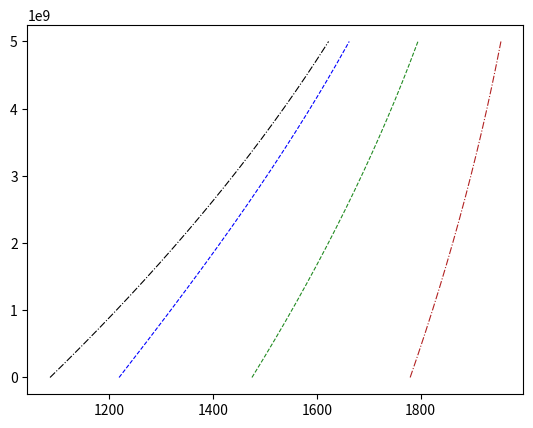
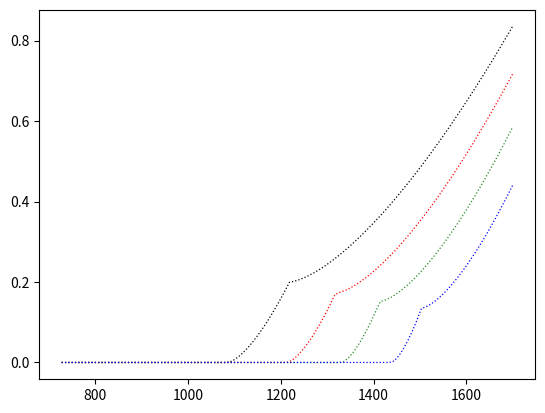
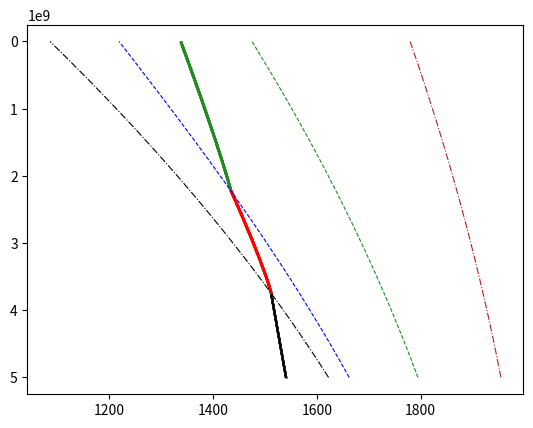
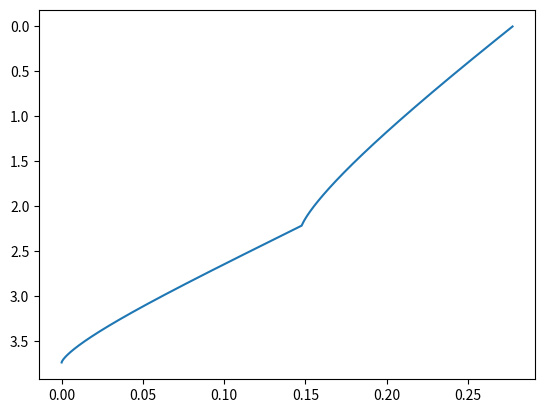

Source code (Python) for these figures, in order:
import numpy as np 
import matplotlib.pyplot as plt 



class lithologies():
    def __init__(self,Cp,S,Ts = None,Tcpx=None,TLl=None,TL = None,MCpx = None,dTs = None, dTL = None, dTLl = None):
        self.Cp    = Cp
        self.alpha = 4e-5
        self.rho   = 3300 
        self.liq   = 2900 
        self.S     = S 
        self.Ts    = Ts 
        self.dTs   = dTs
        self.TL    = TL
        self.dTL   = dTL  
        self.Tcpx  = Tcpx
        self.TLL   = TLl
        self.dTLL  = dTLl
        self.Mcpx   = MCpx
        self.beta = 1.50 
        self.r0    = 0.5
        self.r1    = 0.08/1e9
        self.fr    = 0.10 
    
        
def dry_differentiation(L,a,b,Tp):
    
    dx = b * (L.alpha/L.Cp/L.rho) * np.exp((L.alpha/L.Cp/L.rho) * a)
    
    return dx         
 
def dry_adiabatic(L,a,b,Tp):
    
    T = Tp * np.exp((L.alpha/L.Cp/L.rho) * a)
    
    return T     

def dFdP_derivative(L,P,T,dP,F):
    
    dTdFP = dTdF_derivativeP(L,P,T,dP,F)
    dTdPF = dTdP_derivativeF(L,P,T,dP,F)
    
    a = -(L.Cp/T)*dTdPF
    alpha_l = (6.8e-5/L.liq)
    alpha_s = (L.alpha/L.rho)
    b = (L.S + (L.Cp/T) * dTdFP)
    
    dFdP = (a + F * alpha_l + (1 - F) * alpha_l)/(b) 
        
    return dFdP 

def dTdF_derivativeP(L,P,T,dP,F):
    
    if F > L.Mcpx(P):

        
        
        a  = L.TL(P)-L.Tcpx(P) 
        F0 = L.Mcpx(P)
        n = (1-L.beta)/L.beta
        x = L.beta**(-1) * (a/(1-F0)) * ((F-F0)/(1-F0))**(n)  
        
    else: 
        a = L.TLL(P)-L.Ts(P)
        n = (1-L.beta)/L.beta
        x = (1/L.beta) * a * F ** n 
    
    
    return x 

def dTdP_derivativeF(L,P,T,dP,F):
        # Hell disgusting shit: 
        # ---- 
        # Equation:  
        # F     = F0 + (1-F0)*(T-Tc)/(Td-Tc))**(beta)
        # T     = ((F - F0)/(1-F0))**(1/beta) * (Td-Tc) + Tc 
        # dT/dP = ((F-F0(P))/(1-F0(P)))**(1/beta) * (Td(P)-Tc(P)) + Tc(P)
        # dT/dP = (A)**(1/b) * (B-C) +C 
        # dT/dP = [A'(A)**(1/b-1) * (B-C) + (B'-C')*A**(1/b) + C'  ]
        # C     = F0(P)**(1/b) * (Tb(P)-Ts(P)) + Ts(P)
        # C     = D**(1/b) * (E-F) + F 
        # C     = D'*D**(1/b-1)*(E-F) + D**(1/b)*(E'-F') + F' 
        # ---- 
        # -> This is Hell 
        
        
    a0 = L.Ts(P)
    b0 = L.TLL(P)
    c0 = L.Tcpx(P)
    d0 = L.TL(P)
    
    
    a1 = L.dTs(P)  # dTdP solidus
    b1 = L.dTLL(P) # dTdP lheo 
    c1 = None      # dTdP T_cpx_out -> Hell     T = mcpx**(1/1.5) * (Tl-Ts) + Ts

    d1 = L.dTL(P)  # dTdP Tliquidus             
        
        
    if F > L.Mcpx(P):

        
        
        """
            T    = ((F-F0)/(1-F0))**(1/beta) * (Tl-Tcpx) + Tcpx
            A(P) =  ((F-F0)/(1-F0))**(1/beta)
            
            T    = (A(P))*(g(P)-h(p)) + h(p)
            dTdP = (A'(P))*(g(P)-h(P)) + A(P)*(g'(P)-h'(P)) + h'(P)
            A'(P) = 1/beta *((1-F0)*(-dF0) - (-dF0)*(F-F0))/(1-F0)**2 * ((F-F0)/(1-F0))**(1/beta-1)
        
        
        
        """
        F0  = L.fr/(L.r0+L.r1 * P)
        dF0 = - ((L.fr*L.r1)/(L.r0+L.r1 * P)**2) 
        FF  = ((F-F0)/(1-F0))
        dFF = ((F-1)*dF0)/(F0-1)**2
        dfobeta = -(L.r1*(F0)**(1/L.beta))/(L.beta*(L.r1 * P + L.r0))
        
        
        c1 = (1/L.beta)*dF0*F0**(1/L.beta-1)*(d0-a0)+F0 ** (1/L.beta) * (d1-a1) + a1  
        #-((F - 1) * b * ϕ * ((F - ϕ / (b * x + a)) / (1 - ϕ / (b * x + a)))^(1 / β)) / (β * (b * x - ϕ + a) * (F * b * x - ϕ + F * a))
        A    = (1/L.beta) * dFF * (FF) ** (1/L.beta-1) 
        B    = (d0-c0) 
        B1   = (d1-c1) 
        dT = A * B + FF ** (1/L.beta) * B1 + c1 

    else: 
        dT = F**(1/L.beta) * (b1 - a1) + a1
    
    
    return dT 

def dTdPS(L,P,T,Tp,dP):
    
    F = compute_Fraction(T,L.TL(P),L.TLL(P),L.Ts(P),L.Tcpx(P),L.Mcpx(P))
    
    alpharho_l = 6.8e-5/L.liq
    alpharho_s = L.alpha/L.rho
    dFdP = dFdP_derivative(L,P,T,dP,F)
    
    dT = Tp * ((F * alpharho_l + (1-F) * alpharho_s  - L.S * dFdP)/L.Cp) 
    
    
    return dT 
    
def runge_kutta_algori(L,P,T,dP,F0,F1,Tp): 

    
    
    if F0 == 0:
        dif = lambda P,T :dry_differentiation(L,P,  T, Tp)
    else: 
        dif = lambda P,T :dTdPS(L,P,T,Tp,dP)

        # Calculate slopes
    k1 = dP * dif(P      , T     )
    k2 = dP * dif(P+dP/2., T+k1/2)
    k3 = dP * dif(P+dP/2., T+k2/2)
    k4 = dP * dif(P+dP   , T+k3  )

    # Calculate new x and y
    dX =  1./6*(k1+2*k2+2*k3+k4)

    return dX 
    
    
    
    

def SL(A,B,C,P):
    
    A = A+273.15 
    B = B/1e9
    C = C/(1e9)**2
    
    T = A + B * P + C * P**2 
        
    return T 

def dSL(B,C,P):
    
    B = B/1e9
    C = C/(1e9)**2
    
    dT = B  + 2 * C * P 
        
    return dT 

def rcpx(r0,r1,fr,P):
    
    r1 = r1/1e9
    
    Mcpx = fr/(r0+r1*P)
    
    return Mcpx 


def compute_T_cpx(mcpx,Ts,Tl):
    
    T = mcpx**(1/1.5) * (Tl-Ts) + Ts
    
    
    return T


def compute_Fraction(T,Tl,TlL,Ts,Tcpx,Mcpx):
    
    if T < Ts: 
        F = 0
    else:
        F = ((T-Ts)/(TlL-Ts))**(1.50)
    if F > Mcpx: 
        
        F = Mcpx+(1-Mcpx) * ((T-Tcpx)/(Tl-Tcpx))**(1.50) 
    
    
    return F


def function_test():

    P    = np.linspace(0,5.0e9,num=1000)

    T    = np.linspace(1000.15,1973.15,num=100)

    TS       = lambda  P :SL(1085.7, 132.9,-5.1,P)
    
    dTS      = lambda  P :dSL(132.9,-5.1,P)

    TLL      = lambda  P :SL(1475,80,-3.2,P)
    
    dTLL     = lambda P  :dSL(80,-3.2,P)

    TL       = lambda  P :SL(1780,45.0,-2.0,P)
    
    dTL      = lambda  P :dSL(45.0,-2.0,P)

    Mcpx     = lambda  P :rcpx(0.5,0.08,0.10,P)

    TCpx     = lambda  P :compute_T_cpx(Mcpx(P),TS(P),TLL(P))

    Tspx     = lambda  P :SL(1095,124.1,-4.7,P) 

    Tspx_cpx = lambda  P :SL(1179.6,157.2,-11.1,P)

    fig = plt.figure()

    plt.plot(TS(P) - 273.15 , P ,linestyle='-.', c = 'k'          , linewidth = 0.8)
    plt.plot(TLL(P) - 273.15, P ,linestyle='--', c = 'forestgreen', linewidth = 0.8)
    plt.plot(TL(P)  - 273.15, P ,linestyle='-.', c = 'firebrick'  , linewidth = 0.8)
    plt.plot(TCpx(P)- 273.15, P ,linestyle='--', c = 'b'          , linewidth = 0.8)




    P_exp = [0,1e9,2e9,3e9] 
    F0 = np.zeros(len(T))
    F1 = np.zeros(len(T))
    F2 = np.zeros(len(T))
    F3 = np.zeros(len(T))
    for i in range(len(T)): 
        F0[i] = compute_Fraction(T[i],TL(P_exp[0]),TLL(P_exp[0]),TS(P_exp[0]),TCpx(P_exp[0]),Mcpx(P_exp[0]))
        F1[i] = compute_Fraction(T[i],TL(P_exp[1]),TLL(P_exp[1]),TS(P_exp[1]),TCpx(P_exp[1]),Mcpx(P_exp[1]))
        F2[i] = compute_Fraction(T[i],TL(P_exp[2]),TLL(P_exp[2]),TS(P_exp[2]),TCpx(P_exp[2]),Mcpx(P_exp[2]))
        F3[i] = compute_Fraction(T[i],TL(P_exp[3]),TLL(P_exp[3]),TS(P_exp[3]),TCpx(P_exp[3]),Mcpx(P_exp[3]))


    fig = plt.figure()


    plt.plot(T-273.15, F0,c='k',          linestyle = ':', linewidth = 0.9)

    plt.plot(T-273.15, F1,c='r',          linestyle = ':', linewidth = 0.9)

    plt.plot(T-273.15, F2,c='forestgreen',linestyle = ':', linewidth = 0.9)

    plt.plot(T-273.15, F3,c='blue',       linestyle = ':', linewidth = 0.9)


    # [redacted]

    lhz = lithologies(1000,300,TS,TCpx,TLL,TL,Mcpx,dTS,dTL,dTLL)
    pyr = lithologies(1140,380)
    har = lithologies(1000,0.0)


    # [redacted]
    # [redacted]
    # [redacted]

    P       = np.linspace(0e9,5e9,num=2000)
    T       = np.zeros(len(P))
    P       = np.flip(P)
    F       = np.zeros(len(P))
    Tp = 1450 + 273.15
    T_start = (Tp) + 18*5.0
    T[0] = T_start
    fig = plt.figure()
    ax = fig.gca()
    
    for i in range(len(P)-1):
        dP = P[i+1]- P[i]
        F0  = compute_Fraction(T[i],TL(P[i]),TLL(P[i]),TS(P[i]),TCpx(P[i]),Mcpx(P[i]))  
        dT = runge_kutta_algori(lhz,P[i],T[i],dP,F0,None,Tp)
        T[i+1] = T[i] + dT 
        if F0>0.0 and F0 <= lhz.Mcpx(P[i]):
            c = 'r'
            alpha = 0.8 
        elif F0 > lhz.Mcpx(P[i]):
            c = 'forestgreen'
            alpha = 0.9
        else:
            c='k'
            alpha = 0.3
        F[i]   = F0
        
        ax.scatter(T[i]-273.15,P[i],c=c,s=0.5,alpha = alpha)   
        
    ax.invert_yaxis()
    
    ax.plot(TS(P) - 273.15 , P ,linestyle='-.', c = 'k'          , linewidth = 0.8)
    ax.plot(TLL(P) - 273.15, P ,linestyle='--', c = 'forestgreen', linewidth = 0.8)
    ax.plot(TL(P)  - 273.15, P ,linestyle='-.', c = 'firebrick'  , linewidth = 0.8)
    ax.plot(TCpx(P)- 273.15, P ,linestyle='--', c = 'b'          , linewidth = 0.8)
    
    
    
    
    F[-1] = compute_Fraction(T[-1],TL(P[-1]),TLL(P[-1]),TS(P[-1]),TCpx(P[-1]),Mcpx(P[-1]))  
    fig = plt.figure()
    ax = fig.gca()
    plt.plot(F[F>0],P[F>0]/1e9)
    ax.invert_yaxis()
        
    print ('bla')




    
if __name__ == '__main__': 
    
    function_test()
 
